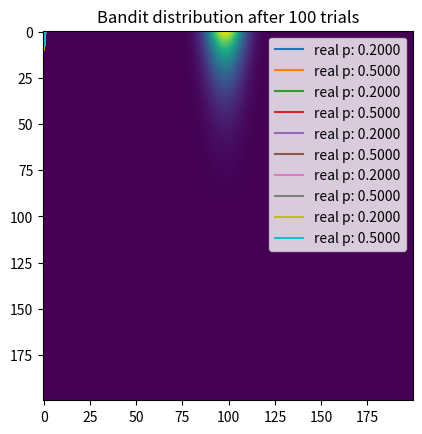

Write the Python code that produced this figure.
# -*- coding: utf-8 -*-
"""
Created on Tue Jan  2 00:09:51 2018

@author: CarlosEmiliano
"""
import matplotlib.pyplot as plt
import numpy as np
from scipy.stats import beta

NUM_TRIALS = 200
BANDIT_PROBABILITIES = [0.2, 0.5]

class Bandit:
    def __init__(self, p):
        self.p = p
        self.a = 1
        self.b = 1
        
    def pull(self):
        return np.random.random() < self.p
    
    def sample(self):
        return np.random.beta(self.a, self.b)
    
    def update(self, x):
        self.a += x
        self.b += 1-x
        
def plot(bandits, trial):
    x = np.linspace(0, 1, 200)
    for b in bandits:
        y = beta.pdf(x, b.a, b.b)
        plt.plot(x, y, label='real p: %.4f' %b.p)
    plt.title("Bandit distribution after %s trials" %trial)
    plt.legend()
    plt.show()
    
    
def experiment():
    bandits = [Bandit(p) for p in BANDIT_PROBABILITIES]
    sample_points = [5, 10, 20, 50, 100, 200, 500, 1000, 1500, 19999]
    for i in range(NUM_TRIALS):
        bestb = None
        maxsample = -1
        allsamples = []
        for b in bandits:
            sample = b.sample()
            allsamples.append("%.4f" %sample)
            if sample > maxsample:
                maxsample = sample
                bestb = b
        if i in sample_points:
            print("Current samples: %s" %allsamples)
            plot(bandits, i)
            
        x = bestb.pull()
        bestb.update(x)
    return bandits
        
if __name__ == '__main__':
    bandits = experiment()
    s = 0
    for i in range(len(bandits)):
        s += bandits[i].a
    print(s)
    X = np.linspace(0,1,200)
    y = beta.pdf(X, bandits[0].a, bandits[0].b)
    y2 = beta.pdf(X, bandits[1].a, bandits[1].b)
    Y = np.matmul(np.transpose([y]),[y2])
        
    plt.imshow(Y)


